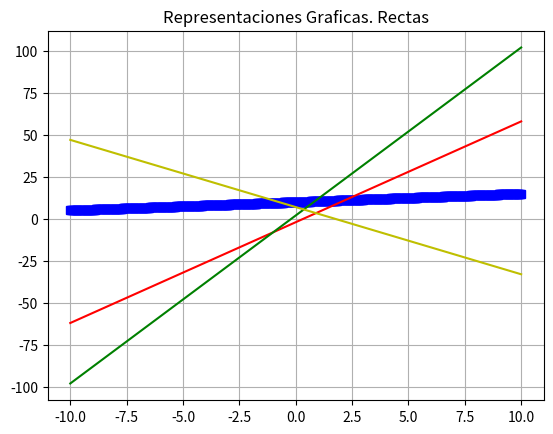
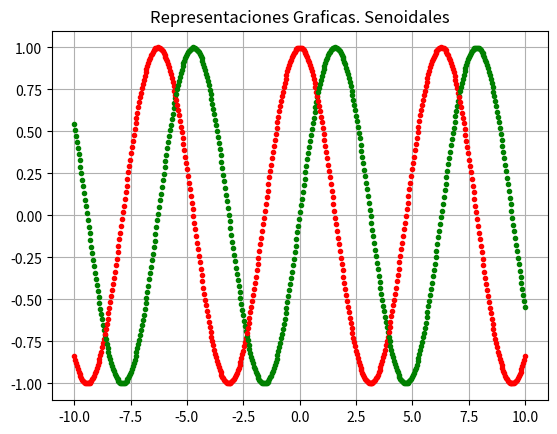

Here is the Python script that generated these plots, in order:
import matplotlib.pyplot as mpl
import numpy as np
import math
mpl.close("all")

x = np.linspace(-10,10,500)
# y = m*x + b Recta Pendiente/Ordenada al Origen
y1 = 0.5*x + 10
y2 = 6*x - 2
y3 = 10*x + 2
y4 = -4*x + 7
mpl.figure(1)
mpl.title("Representaciones Graficas. Rectas")
mpl.grid()
mpl.plot(x,y1,"s",c="b")
mpl.plot(x,y2,c="r")
mpl.plot(x,y3,c="g")
mpl.plot(x,y4,c="y")

mpl.figure(2)
mpl.title("Representaciones Graficas. Senoidales")
mpl.grid()
for i in x:
    Q1 = math.sin(i)
    Q2 = math.cos(i)
    mpl.figure(2)
    mpl.plot(i,Q1,".",c="g")
    mpl.plot(i,Q2,".",c="r")
